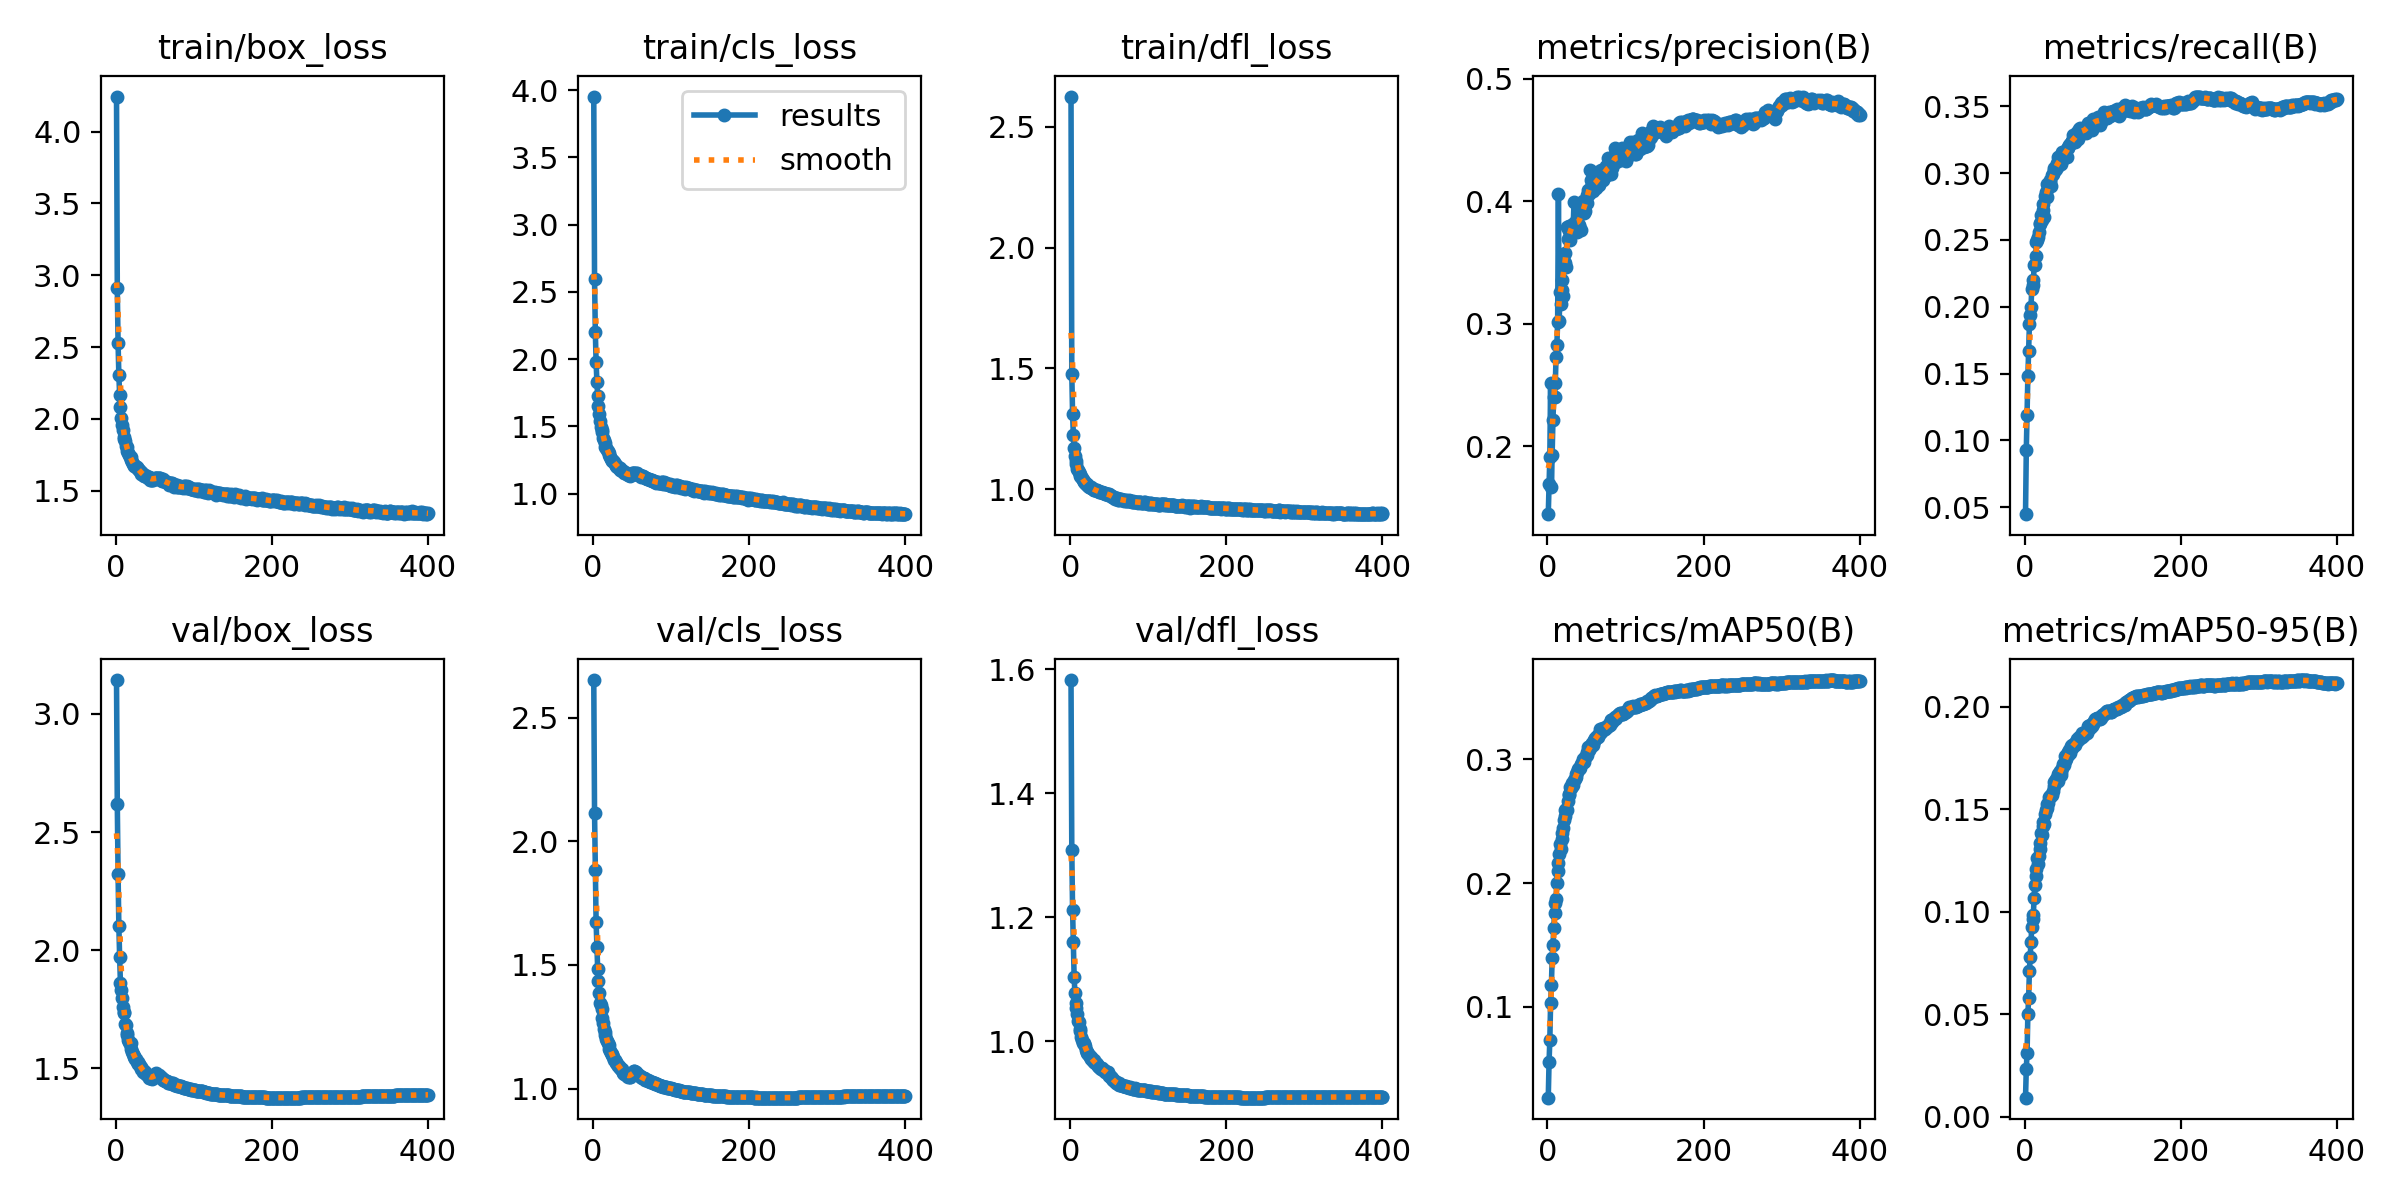

Data behind this chart, as committed beside it:
epoch, time, train/box_loss, train/cls_loss, train/dfl_loss, metrics/precision(B), metrics/recall(B), metrics/mAP50(B), metrics/mAP50-95(B), val/box_loss, val/cls_loss, val/dfl_loss, lr/pg0, lr/pg1, lr/pg2
1, 64.23, 4.245, 3.952, 2.625, 0.1444, 0.04488, 0.02669, 0.00924, 3.144, 2.653, 1.582, 0.003329, 0.003329, 0.07004
2, 119.4, 2.909, 2.596, 1.476, 0.1692, 0.09274, 0.05514, 0.02334, 2.618, 2.116, 1.308, 0.006662, 0.006662, 0.04004
3, 174.5, 2.528, 2.203, 1.311, 0.1911, 0.1192, 0.07338, 0.03125, 2.321, 1.883, 1.211, 0.009995, 0.009995, 0.01004
4, 224.9, 2.304, 1.977, 1.224, 0.252, 0.1479, 0.1033, 0.04989, 2.101, 1.673, 1.16, 0.009999, 0.009999, 0.009999
5, 275.3, 2.169, 1.833, 1.172, 0.1667, 0.1671, 0.1173, 0.05806, 1.971, 1.573, 1.104, 0.009998, 0.009998, 0.009998
6, 327.4, 2.084, 1.728, 1.139, 0.193, 0.1868, 0.1397, 0.07121, 1.862, 1.484, 1.077, 0.009996, 0.009996, 0.009996
7, 377.5, 2.01, 1.651, 1.117, 0.2217, 0.1939, 0.1499, 0.07805, 1.829, 1.436, 1.063, 0.009994, 0.009994, 0.009994
8, 426.8, 1.956, 1.59, 1.105, 0.2398, 0.1996, 0.1633, 0.08503, 1.799, 1.385, 1.054, 0.009993, 0.009993, 0.009993
9, 477, 1.926, 1.539, 1.085, 0.2402, 0.2136, 0.1759, 0.09238, 1.758, 1.348, 1.044, 0.00999, 0.00999, 0.00999
10, 528.6, 1.878, 1.498, 1.077, 0.2516, 0.2201, 0.1838, 0.09614, 1.732, 1.337, 1.034, 0.009988, 0.009988, 0.009988
11, 581.5, 1.862, 1.469, 1.071, 0.2728, 0.2165, 0.1874, 0.09845, 1.74, 1.323, 1.031, 0.009985, 0.009985, 0.009985
12, 634.5, 1.846, 1.455, 1.062, 0.2823, 0.2316, 0.2004, 0.1065, 1.687, 1.285, 1.021, 0.009982, 0.009982, 0.009982
13, 689.3, 1.812, 1.414, 1.056, 0.3012, 0.2315, 0.2099, 0.1129, 1.685, 1.263, 1.018, 0.009978, 0.009978, 0.009978
14, 740.9, 1.805, 1.397, 1.049, 0.4063, 0.2379, 0.2166, 0.1175, 1.65, 1.24, 1.008, 0.009974, 0.009974, 0.009974
15, 793.9, 1.78, 1.375, 1.046, 0.3026, 0.2481, 0.2233, 0.1208, 1.639, 1.229, 1.002, 0.00997, 0.00997, 0.00997
16, 847.1, 1.762, 1.349, 1.038, 0.3258, 0.2499, 0.2318, 0.1263, 1.617, 1.216, 0.9977, 0.009966, 0.009966, 0.009966
17, 900, 1.751, 1.339, 1.035, 0.3163, 0.2521, 0.2272, 0.1233, 1.612, 1.199, 0.9969, 0.009961, 0.009961, 0.009961
18, 952.6, 1.733, 1.326, 1.029, 0.3273, 0.2561, 0.2355, 0.1271, 1.604, 1.194, 0.9951, 0.009956, 0.009956, 0.009956
19, 1005, 1.738, 1.319, 1.025, 0.3357, 0.2625, 0.2403, 0.1304, 1.607, 1.186, 0.9929, 0.009951, 0.009951, 0.009951
20, 1058, 1.716, 1.298, 1.023, 0.3224, 0.2619, 0.2447, 0.1335, 1.582, 1.174, 0.9858, 0.009945, 0.009945, 0.009945
21, 1110, 1.703, 1.284, 1.02, 0.3513, 0.2685, 0.251, 0.1385, 1.568, 1.161, 0.9824, 0.009939, 0.009939, 0.009939
22, 1162, 1.688, 1.269, 1.016, 0.35, 0.2648, 0.2538, 0.1376, 1.561, 1.154, 0.9819, 0.009933, 0.009933, 0.009933
23, 1215, 1.678, 1.258, 1.014, 0.3579, 0.2724, 0.2586, 0.1416, 1.552, 1.144, 0.979, 0.009926, 0.009926, 0.009926
24, 1267, 1.675, 1.253, 1.011, 0.3467, 0.2768, 0.2602, 0.1439, 1.546, 1.139, 0.9775, 0.009919, 0.009919, 0.009919
25, 1318, 1.671, 1.243, 1.008, 0.3793, 0.2669, 0.2587, 0.1428, 1.54, 1.136, 0.9751, 0.009912, 0.009912, 0.009912
26, 1371, 1.663, 1.239, 1.01, 0.369, 0.283, 0.2666, 0.1476, 1.54, 1.126, 0.9745, 0.009905, 0.009905, 0.009905
27, 1424, 1.669, 1.235, 1.007, 0.376, 0.2858, 0.272, 0.1496, 1.527, 1.116, 0.971, 0.009897, 0.009897, 0.009897
28, 1475, 1.653, 1.219, 1.003, 0.3799, 0.2821, 0.2715, 0.1503, 1.527, 1.114, 0.9724, 0.009889, 0.009889, 0.009889
29, 1527, 1.654, 1.214, 1.002, 0.3686, 0.2921, 0.2775, 0.1527, 1.52, 1.109, 0.9685, 0.009881, 0.009881, 0.009881
30, 1580, 1.643, 1.207, 0.9961, 0.3761, 0.2903, 0.2767, 0.153, 1.519, 1.104, 0.9708, 0.009872, 0.009872, 0.009872
31, 1631, 1.634, 1.201, 0.9975, 0.3809, 0.2915, 0.2786, 0.1561, 1.508, 1.097, 0.9666, 0.009863, 0.009863, 0.009863
32, 1683, 1.628, 1.198, 0.9969, 0.374, 0.2931, 0.2812, 0.1565, 1.498, 1.091, 0.9646, 0.009854, 0.009854, 0.009854
33, 1735, 1.615, 1.19, 0.9949, 0.3815, 0.2949, 0.279, 0.1557, 1.505, 1.093, 0.9657, 0.009844, 0.009844, 0.009844
34, 1788, 1.626, 1.19, 0.9952, 0.3992, 0.2905, 0.2837, 0.1567, 1.495, 1.083, 0.963, 0.009835, 0.009835, 0.009835
35, 1841, 1.611, 1.178, 0.9926, 0.383, 0.2987, 0.2844, 0.1571, 1.485, 1.082, 0.9604, 0.009825, 0.009825, 0.009825
36, 1893, 1.606, 1.176, 0.9922, 0.3797, 0.2995, 0.2856, 0.1588, 1.487, 1.078, 0.9607, 0.009814, 0.009814, 0.009814
37, 1946, 1.607, 1.171, 0.9865, 0.3807, 0.304, 0.2877, 0.1611, 1.484, 1.077, 0.9582, 0.009803, 0.009803, 0.009803
38, 1999, 1.6, 1.169, 0.989, 0.3749, 0.3025, 0.2896, 0.163, 1.479, 1.065, 0.9578, 0.009792, 0.009792, 0.009792
39, 2052, 1.605, 1.164, 0.9871, 0.3883, 0.302, 0.2923, 0.1636, 1.477, 1.064, 0.9577, 0.009781, 0.009781, 0.009781
40, 2103, 1.596, 1.152, 0.9869, 0.3795, 0.3026, 0.2917, 0.1645, 1.472, 1.06, 0.9557, 0.00977, 0.00977, 0.00977
41, 2155, 1.59, 1.151, 0.9882, 0.381, 0.3075, 0.2933, 0.1649, 1.47, 1.058, 0.9565, 0.009758, 0.009758, 0.009758
42, 2208, 1.596, 1.153, 0.9842, 0.3948, 0.3052, 0.2928, 0.1639, 1.466, 1.062, 0.9545, 0.009746, 0.009746, 0.009746
43, 2261, 1.593, 1.151, 0.9827, 0.3767, 0.3122, 0.2961, 0.1669, 1.46, 1.054, 0.9533, 0.009733, 0.009733, 0.009733
44, 2313, 1.575, 1.142, 0.9842, 0.3903, 0.3117, 0.2966, 0.1676, 1.459, 1.051, 0.9515, 0.00972, 0.00972, 0.00972
45, 2368, 1.577, 1.137, 0.9804, 0.3999, 0.3074, 0.3, 0.1684, 1.458, 1.046, 0.9524, 0.009707, 0.009707, 0.009707
46, 2421, 1.583, 1.137, 0.9806, 0.395, 0.3069, 0.2984, 0.1666, 1.46, 1.049, 0.9514, 0.009694, 0.009694, 0.009694
47, 2473, 1.578, 1.138, 0.9821, 0.3906, 0.3089, 0.2981, 0.1681, 1.455, 1.046, 0.9505, 0.00968, 0.00968, 0.00968
48, 2525, 1.578, 1.133, 0.9795, 0.392, 0.3159, 0.302, 0.1701, 1.459, 1.047, 0.95, 0.009667, 0.009667, 0.009667
49, 2578, 1.582, 1.137, 0.9771, 0.4, 0.3108, 0.3028, 0.1719, 1.467, 1.055, 0.947, 0.009652, 0.009652, 0.009652
50, 2631, 1.591, 1.149, 0.9817, 0.4052, 0.3137, 0.3031, 0.1716, 1.474, 1.063, 0.945, 0.009638, 0.009638, 0.009638
51, 2683, 1.59, 1.155, 0.9763, 0.3988, 0.3157, 0.3058, 0.1735, 1.478, 1.067, 0.9447, 0.009623, 0.009623, 0.009623
52, 2737, 1.592, 1.153, 0.9734, 0.4095, 0.3151, 0.3097, 0.1761, 1.475, 1.073, 0.9429, 0.009608, 0.009608, 0.009608
53, 2790, 1.589, 1.153, 0.9712, 0.4058, 0.3169, 0.3073, 0.1743, 1.471, 1.069, 0.9404, 0.009593, 0.009593, 0.009593
54, 2842, 1.583, 1.148, 0.9686, 0.4252, 0.312, 0.3107, 0.177, 1.469, 1.064, 0.9394, 0.009577, 0.009577, 0.009577
55, 2895, 1.587, 1.153, 0.9674, 0.4104, 0.3185, 0.3091, 0.1761, 1.469, 1.066, 0.9383, 0.009561, 0.009561, 0.009561
56, 2948, 1.591, 1.152, 0.9648, 0.4178, 0.3192, 0.3115, 0.178, 1.462, 1.06, 0.9359, 0.009545, 0.009545, 0.009545
57, 3001, 1.586, 1.149, 0.9611, 0.4143, 0.3212, 0.313, 0.1788, 1.462, 1.058, 0.9356, 0.009529, 0.009529, 0.009529
58, 3053, 1.573, 1.139, 0.9639, 0.4087, 0.3219, 0.3112, 0.1775, 1.462, 1.055, 0.9343, 0.009512, 0.009512, 0.009512
59, 3105, 1.568, 1.139, 0.9644, 0.4144, 0.3228, 0.3159, 0.1809, 1.457, 1.053, 0.9338, 0.009495, 0.009495, 0.009495
60, 3157, 1.58, 1.141, 0.9616, 0.4138, 0.324, 0.3151, 0.1799, 1.453, 1.049, 0.9325, 0.009478, 0.009478, 0.009478
... 340 more rows
